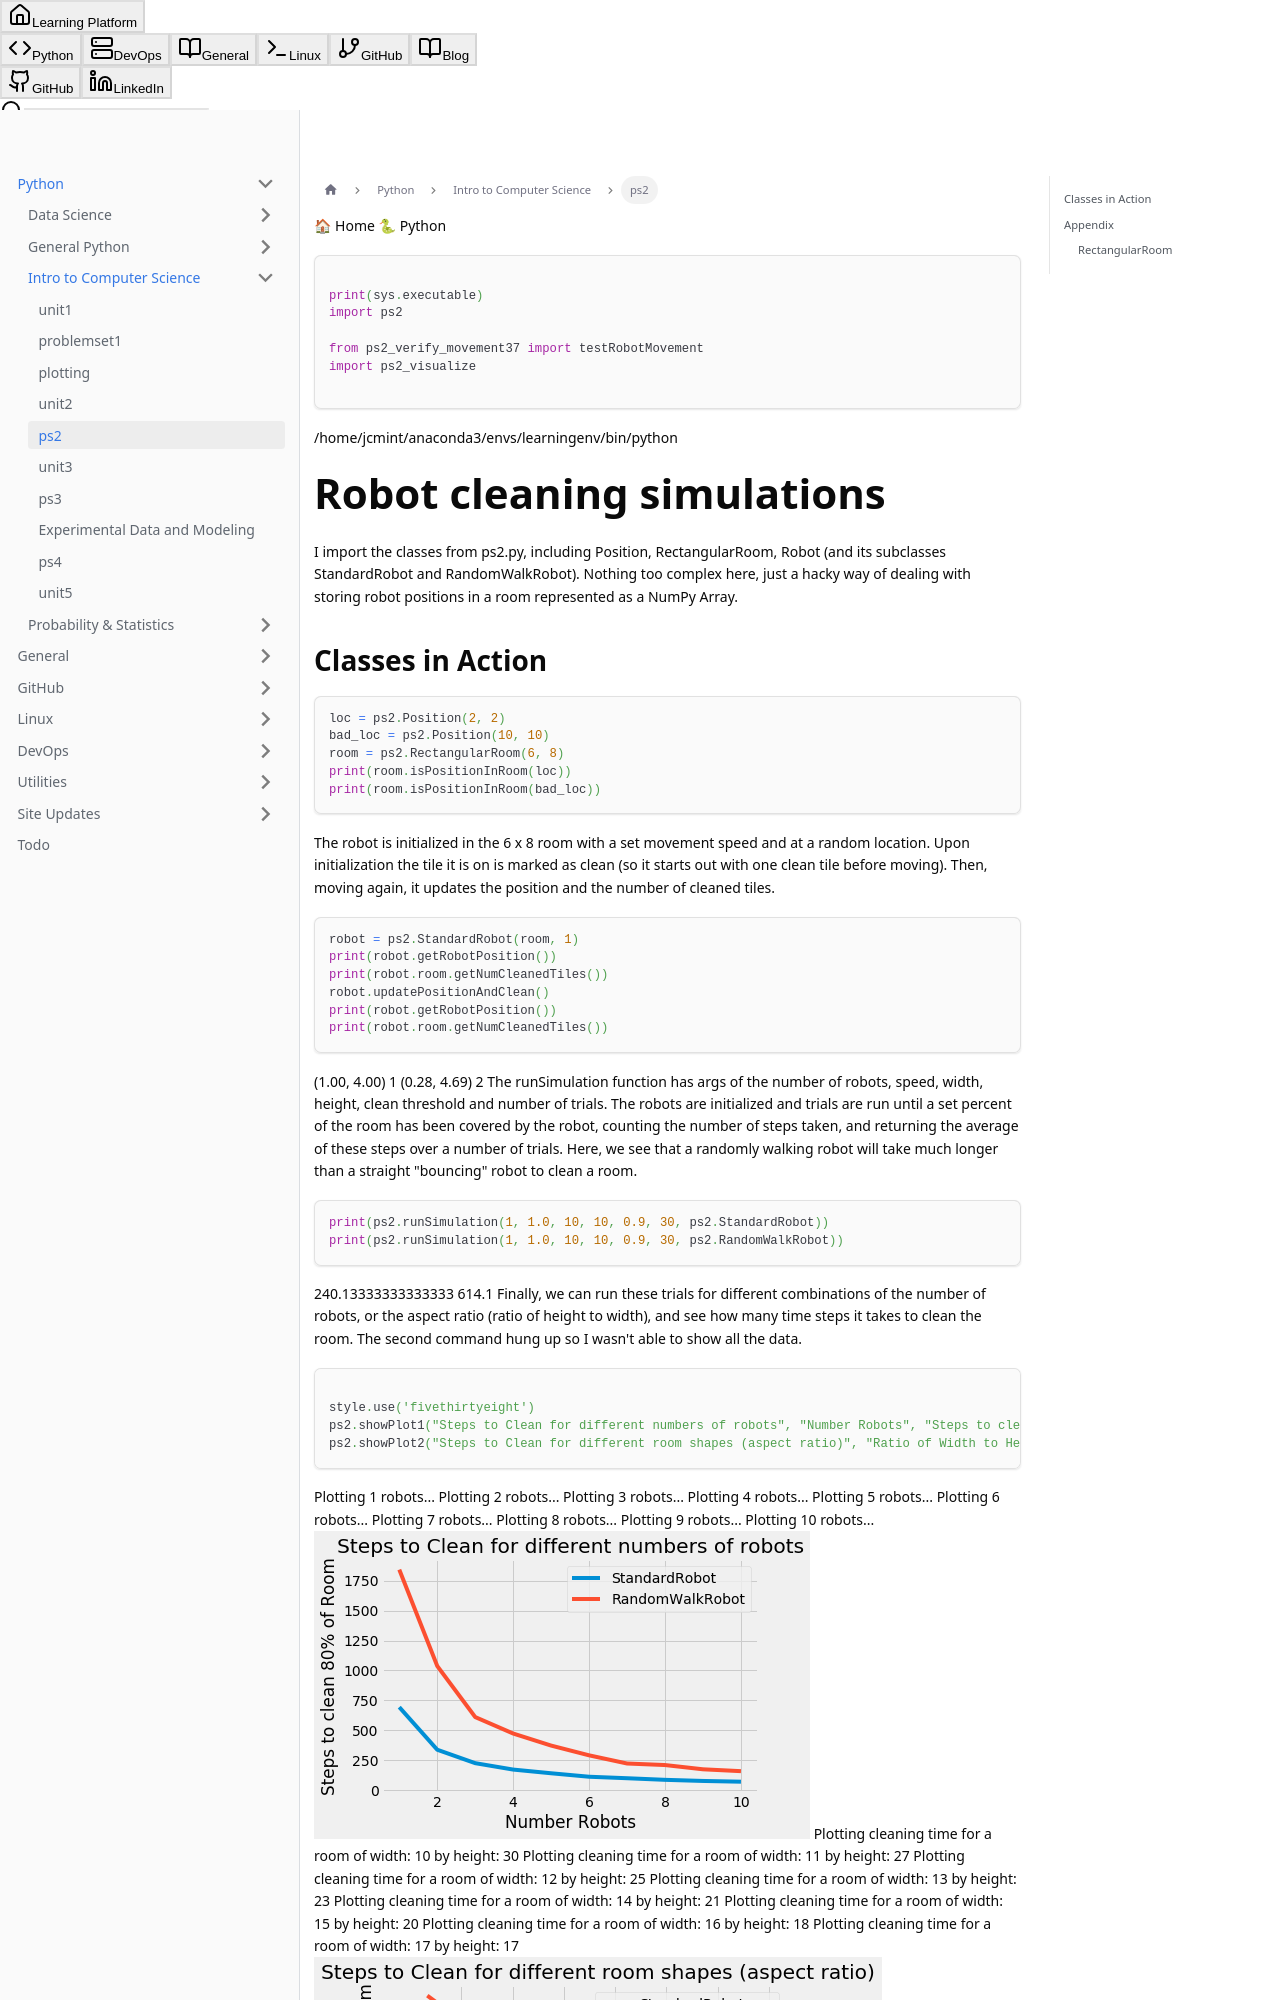

repository: csjoshc/csjoshc.github.io · page: docs/Python/IntroCompThinkDataSci/unit2/ps2/index.html · generator: docusaurus


  🏠 Home
  🐍 Python

```python

print(sys.executable)
import ps2

from ps2_verify_movement37 import testRobotMovement
import ps2_visualize

```
    /home/jcmint/anaconda3/envs/learningenv/bin/python
# Robot cleaning simulations
I import the classes from ps2.py, including Position, RectangularRoom, Robot (and its subclasses StandardRobot and RandomWalkRobot). Nothing too complex here, just a hacky way of dealing with storing robot positions in a room represented as a NumPy Array.
